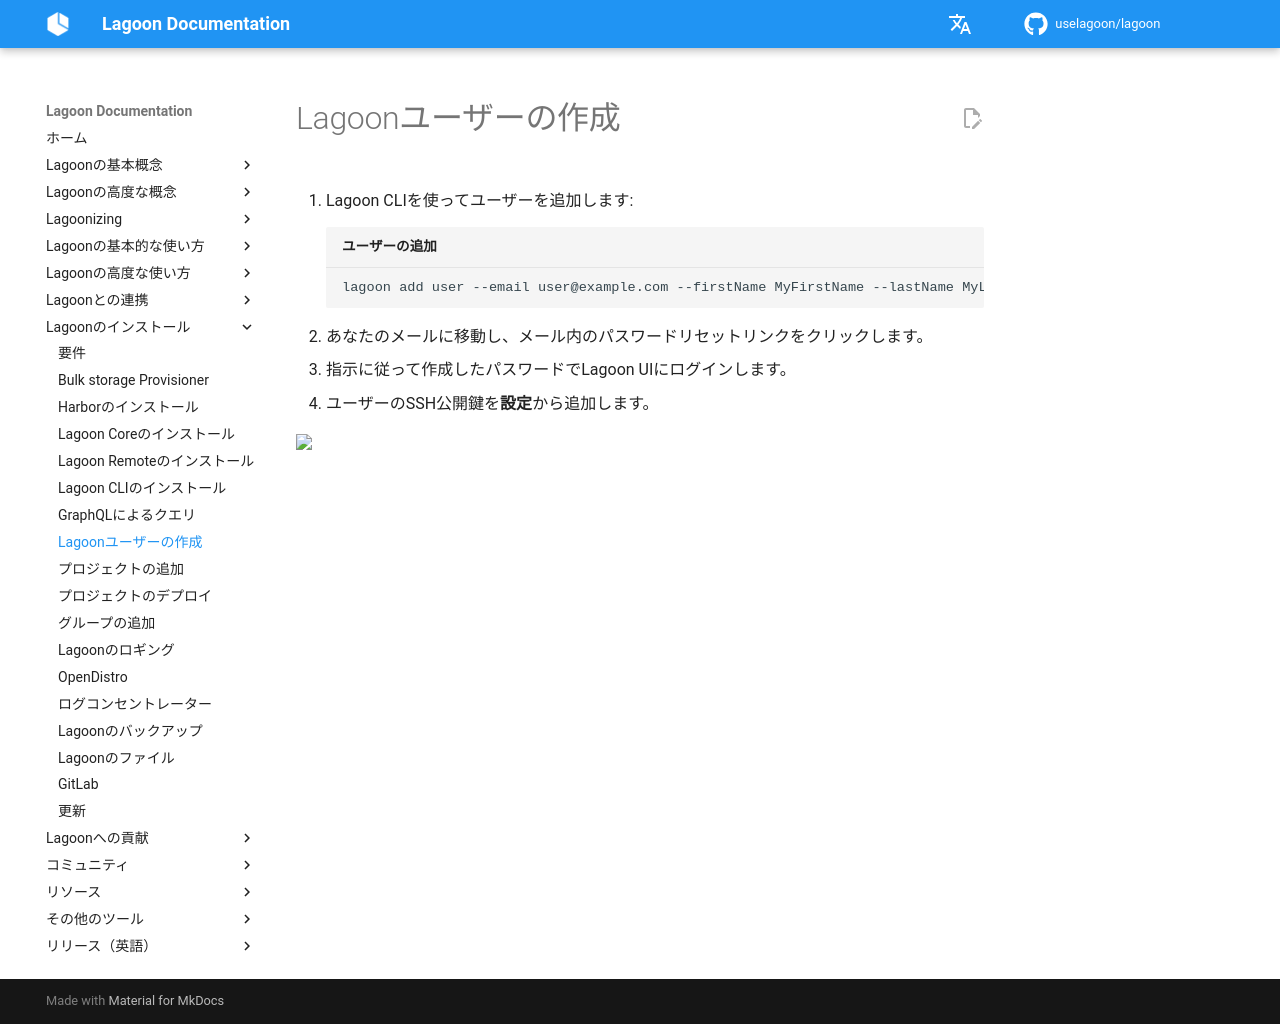

repository: uselagoon/lagoon · page: ja/installing-lagoon/create-user/index.html · generator: mkdocs

# Lagoonユーザーの作成

1. Lagoon CLIを使ってユーザーを追加します:

    ```bash title="ユーザーの追加"
    lagoon add user --email user@example.com --firstName MyFirstName --lastName MyLastName
    ```

2. あなたのメールに移動し、メール内のパスワードリセットリンクをクリックします。
3. 指示に従って作成したパスワードでLagoon UIにログインします。
4. ユーザーのSSH公開鍵を**設定**から追加します。
